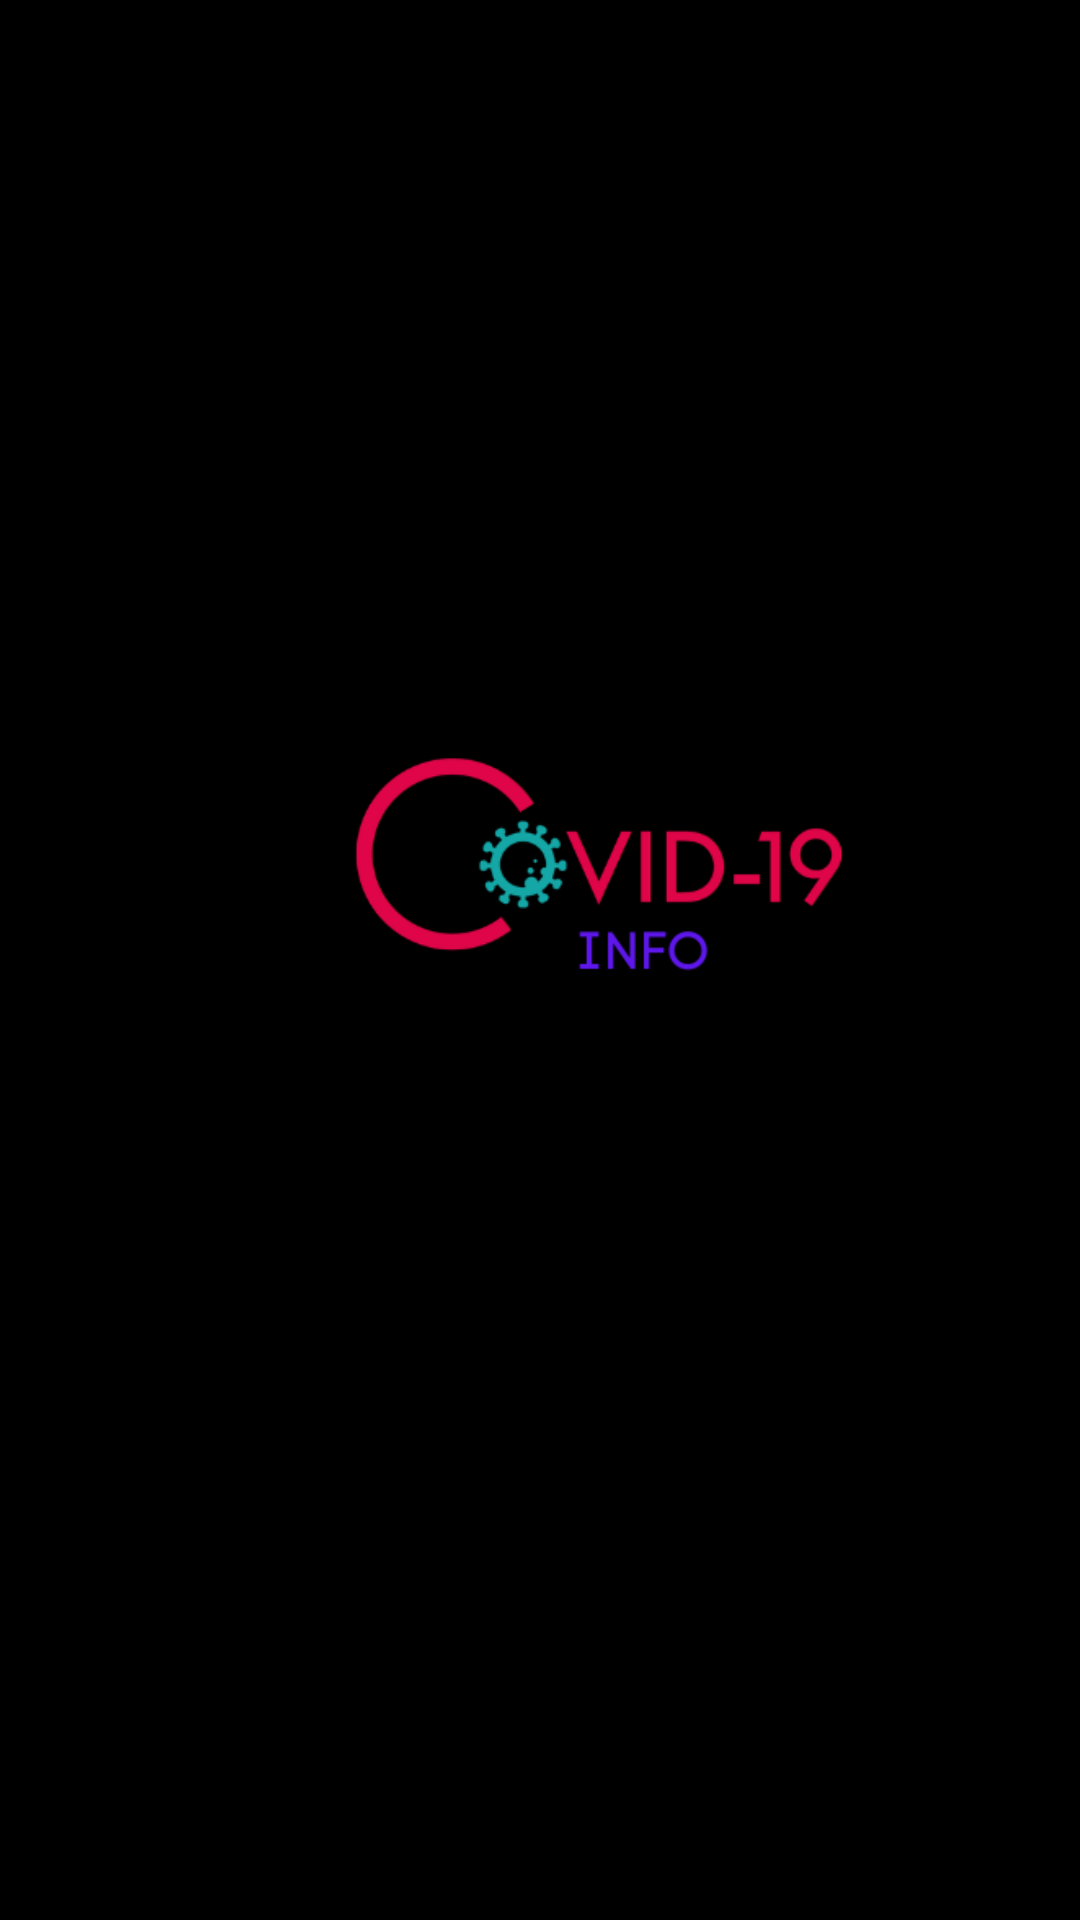

Layout XML and referenced resources for this Android screen:
<!-- AndroidManifest.xml: application theme AppTheme -->
<!-- res/layout/activity_splash.xml -->
<?xml version="1.0" encoding="utf-8"?>
<androidx.constraintlayout.widget.ConstraintLayout xmlns:android="http://schemas.android.com/apk/res/android"
    android:layout_width="match_parent"
    android:layout_height="match_parent"
    xmlns:tools="http://schemas.android.com/tools"
    xmlns:app="http://schemas.android.com/apk/res-auto"
    android:background="@android:color/black"
    >


    <ImageView
        android:id="@+id/imageView"
        android:layout_width="374dp"
        android:layout_height="272dp"
        android:layout_marginStart="20dp"
        android:src="@drawable/logo"
        app:layout_constraintBottom_toBottomOf="parent"
        app:layout_constraintLeft_toLeftOf="parent"
        app:layout_constraintRight_toRightOf="parent"
        app:layout_constraintStart_toStartOf="parent"
        app:layout_constraintTop_toTopOf="parent"
        app:layout_constraintVertical_bias="0.459" />

    <ProgressBar
    android:layout_width="wrap_content"
    android:layout_height="wrap_content"
    android:indeterminate="true"
    app:layout_constraintLeft_toLeftOf="parent"
    app:layout_constraintRight_toRightOf="parent"
    android:layout_marginTop="8dp"
    app:layout_constraintTop_toBottomOf="@id/imageView" />

</androidx.constraintlayout.widget.ConstraintLayout>
<!-- resources referenced by this layout -->
<resources>
  <!-- drawable logo: png bitmap (drawable, 21197 bytes) -->
  <style name="AppTheme" parent="Theme.AppCompat.Light.NoActionBar">
          <item name="colorPrimary">@color/colorPrimary</item>
          <item name="colorPrimaryDark">@color/colorPrimaryDark</item>
          <item name="colorAccent">@color/colorAccent</item>
          <item name="android:textColor">@color/colorText</item>
          <item name="android:textColorHint">@color/colorText</item>
          <item name="colorControlNormal">@color/colorText</item>
          <item name="colorControlActivated">@color/colorText</item>
      </style>
  <color name="colorPrimary">#51d8c7</color>
  <color name="colorPrimaryDark">#51d8c7</color>
  <color name="colorAccent">#FFFFFF</color>
  <color name="colorText">#FFFFFF</color>
</resources>
